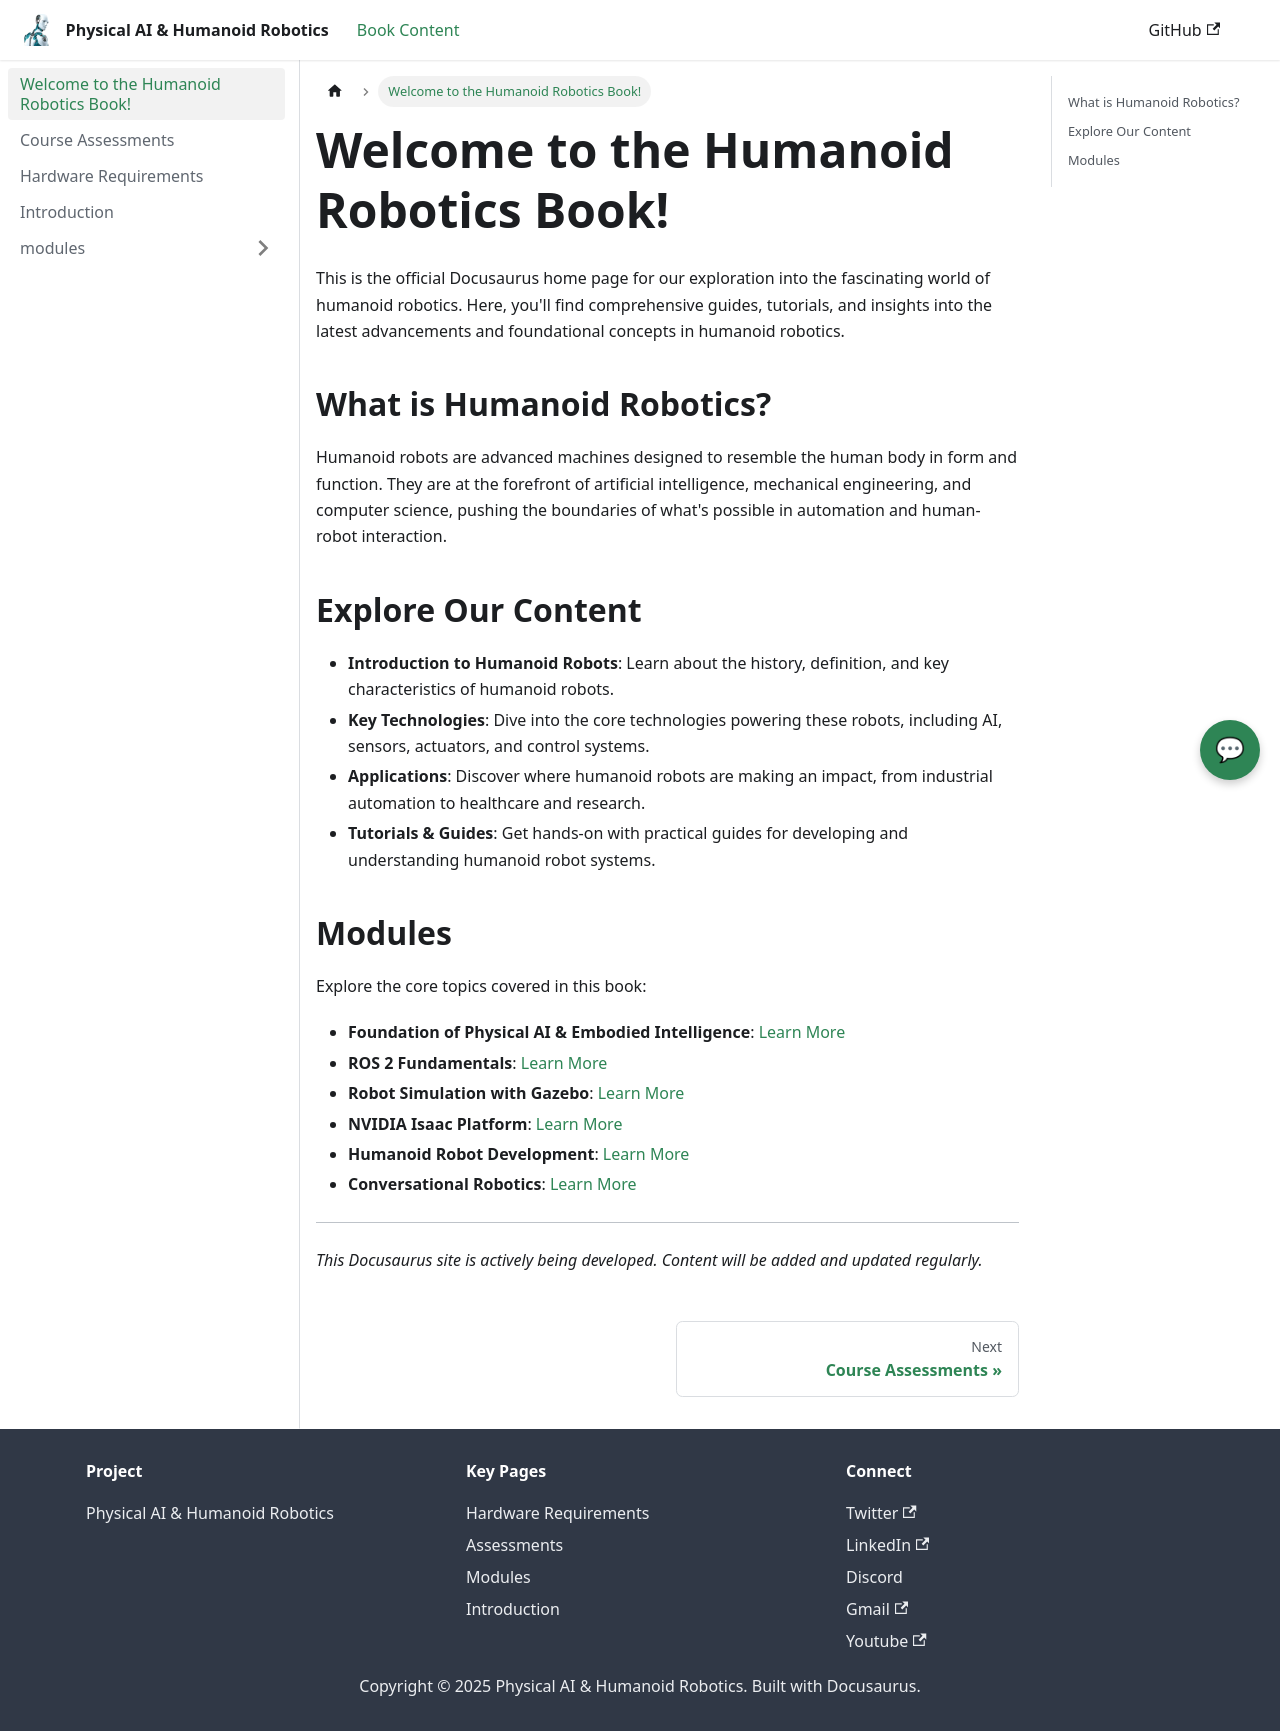

repository: zainabsiddiqui833251/physical-AI-and-humanoid-robot · page: docs/index.html · generator: docusaurus

---
title: "Welcome to the Humanoid Robotics Book!"
sidebar_position: "1"
---

# Welcome to the Humanoid Robotics Book!

This is the official Docusaurus home page for our exploration into the fascinating world of humanoid robotics. Here, you'll find comprehensive guides, tutorials, and insights into the latest advancements and foundational concepts in humanoid robotics.

## What is Humanoid Robotics?

Humanoid robots are advanced machines designed to resemble the human body in form and function. They are at the forefront of artificial intelligence, mechanical engineering, and computer science, pushing the boundaries of what's possible in automation and human-robot interaction.

## Explore Our Content

*   **Introduction to Humanoid Robots**: Learn about the history, definition, and key characteristics of humanoid robots.
*   **Key Technologies**: Dive into the core technologies powering these robots, including AI, sensors, actuators, and control systems.
*   **Applications**: Discover where humanoid robots are making an impact, from industrial automation to healthcare and research.
*   **Tutorials & Guides**: Get hands-on with practical guides for developing and understanding humanoid robot systems.

## Modules

Explore the core topics covered in this book:
*   **Foundation of Physical AI & Embodied Intelligence**: [Learn More](./modules/Foundation_of_Physical_AI.md)
*   **ROS 2 Fundamentals**: [Learn More](./modules/ROS_2_Fundamentals.md)
*   **Robot Simulation with Gazebo**: [Learn More](./modules/Robot_stimulation_with_Gazebo.md)
*   **NVIDIA Isaac Platform**: [Learn More](./modules/NVIDIA_Isaac_platform.md)
*   **Humanoid Robot Development**: [Learn More](./modules/Humanoid_robot_deeveopment.md)
*   **Conversational Robotics**: [Learn More](./modules/conversational_robotics.md)

---

*This Docusaurus site is actively being developed. Content will be added and updated regularly.*
